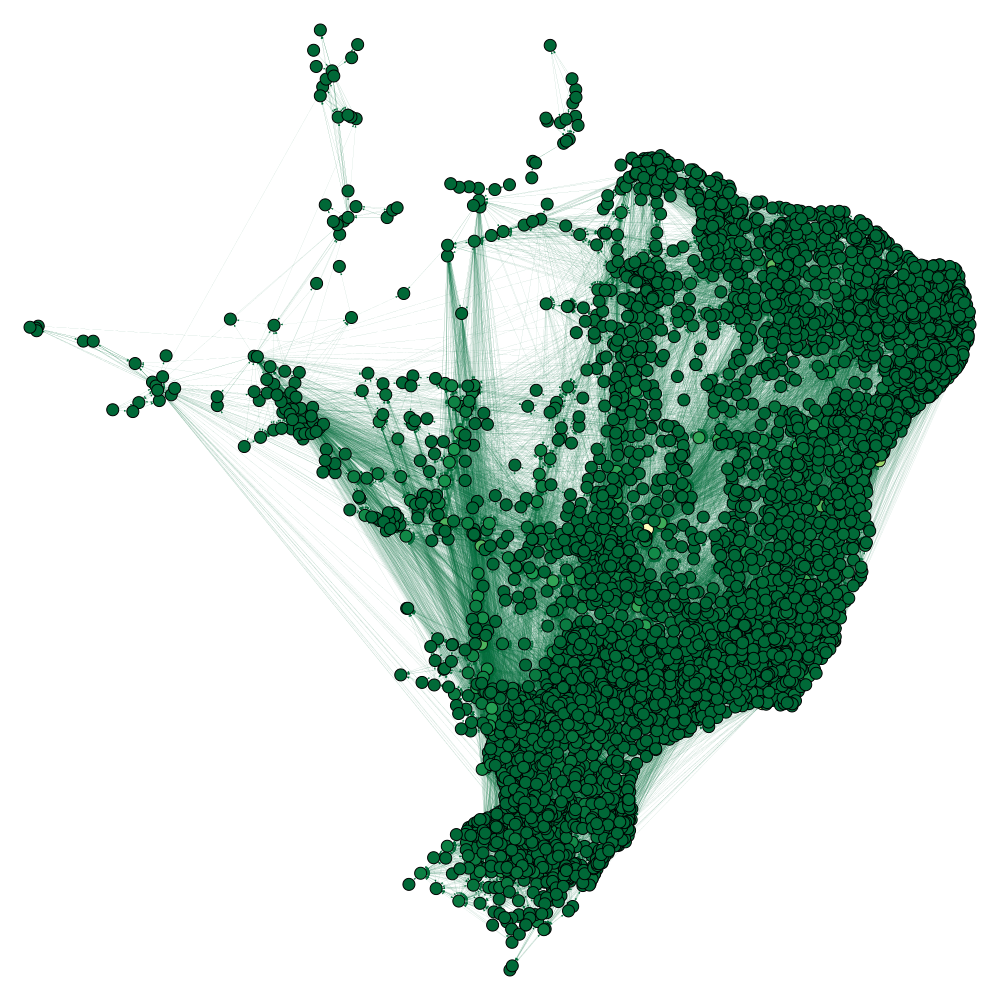

Source data for this figure (header and first rows):
Figueirópolis D'Oeste; 5103809; 5
Várzea Grande; 5108402; 88
Baião; 1501204; 1
Mocajuba; 1504604; 6
Cametá; 1502103; 3
Acarape; 2300150; 0
Fortaleza; 2304400; 119
Redenção; 2311603; 12
Cristino Castro; 2203107; 16
Palmeira do Piauí; 2207405; 3
Aracoiaba; 2301208; 1
Palmácia; 2310100; 11
Baturité; 2302107; 3
Guaramiranga; 2305100; 6
Graça; 2304657; 2
São Benedito; 2312304; 46
Pacoti; 2309805; 10
Juazeiro do Norte; 2307304; 61
Jardim de Piranhas; 2405603; 14
Mulungu; 2309102; 8
Frutuoso Gomes; 2404002; 1
Umarizal; 2414506; 16
Japaratuba; 2803302; 12
Telha; 2807303; 14
Campo Belo; 3111200; 7
Santa Juliana; 3157708; 27
Agricolândia; 2200103; 0
Anápolis; 5201108; 304
Brejo do Cruz; 2502805; 8
Bonfinópolis de Minas; 3108206; 2
Sete Lagoas; 3167202; 75
Missão Velha; 2308401; 28
Caraíbas; 2906899; 1
Goiânia; 5208707; 490
Santa Maria da Vitória; 2928109; 38
Itambé; 2915809; 18
Paratinga; 2923704; 22
Apodi; 2401008; 3
Jati; 2307205; 9
Itapeva; 3522406; 15
Taquarituba; 3553807; 14
Penaforte; 2310605; 12
Macaíba; 2407104; 29
São Gonçalo do Amarante; 2412005; 1
Pedrinópolis; 3149200; 12
Guaratuba; 4109609; 1
Paranaguá; 4118204; 15
Caicó; 2402006; 10
Milagres; 2308302; 31
Porteiras; 2311108; 12
Aratuba; 2301406; 2
Apiaí; 3502705; 0
Iporanga; 3521200; 1
Pontal do Paraná; 4119954; 3
Itu; 3523909; 15
Pirapora do Bom Jesus; 3539103; 5
Mucambo; 2309003; 5
Coribe; 2909109; 2
São Félix do Coribe; 2929057; 9
Itapirapuã Paulista; 3522653; 0
Ribeira; 3542800; 4
... 5,261 more rows
